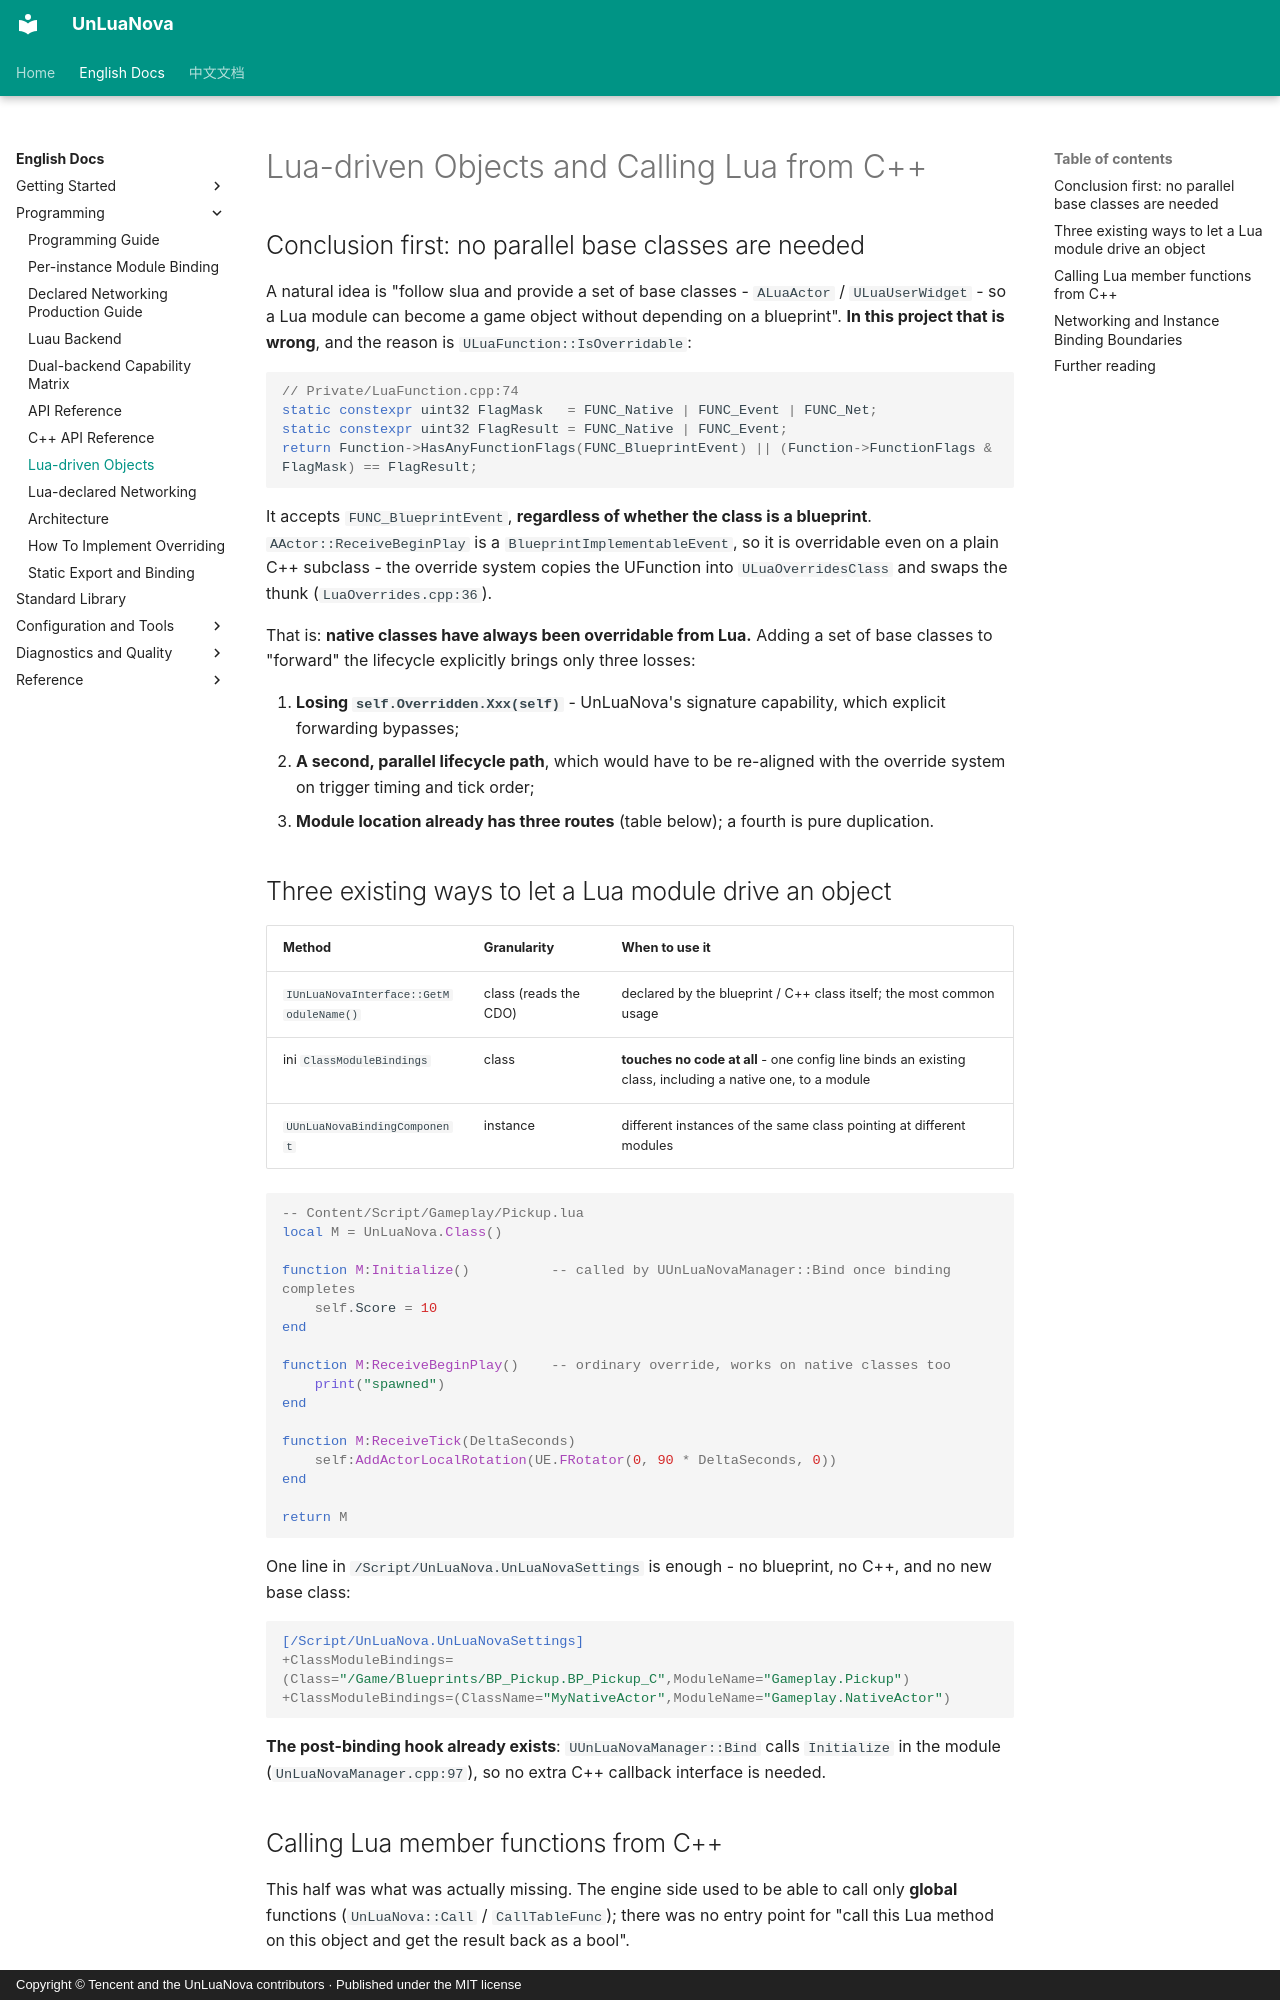

repository: HUSTJJD/UnLuaNova · page: EN/LuaDrivenObjects/index.html · generator: mkdocs · copyright: Copyright © Tencent and the UnLuaNova contributors · Published under the MIT license

---
title: "Lua-driven Objects and Calling Lua from C++"
description: "Making a Lua module drive a game object with UnLuaNova's existing binding and override machinery (no parallel base classes), and calling Lua member functions from C++ in a typed way"
---

# Lua-driven Objects and Calling Lua from C++

## Conclusion first: no parallel base classes are needed

A natural idea is "follow slua and provide a set of base classes - `ALuaActor` /
`ULuaUserWidget` - so a Lua module can become a game object without depending on a
blueprint". **In this project that is wrong**, and the reason is
`ULuaFunction::IsOverridable`:

```cpp
// Private/LuaFunction.cpp:74
static constexpr uint32 FlagMask   = FUNC_Native | FUNC_Event | FUNC_Net;
static constexpr uint32 FlagResult = FUNC_Native | FUNC_Event;
return Function->HasAnyFunctionFlags(FUNC_BlueprintEvent) || (Function->FunctionFlags & FlagMask) == FlagResult;
```

It accepts `FUNC_BlueprintEvent`, **regardless of whether the class is a blueprint**.
`AActor::ReceiveBeginPlay` is a `BlueprintImplementableEvent`, so it is overridable even on a
plain C++ subclass - the override system copies the UFunction into `ULuaOverridesClass` and
swaps the thunk (`LuaOverrides.cpp:36`).

That is: **native classes have always been overridable from Lua.** Adding a set of base
classes to "forward" the lifecycle explicitly brings only three losses:

1. **Losing `self.Overridden.Xxx(self)`** - UnLuaNova's signature capability, which explicit
   forwarding bypasses;
2. **A second, parallel lifecycle path**, which would have to be re-aligned with the override
   system on trigger timing and tick order;
3. **Module location already has three routes** (table below); a fourth is pure duplication.

## Three existing ways to let a Lua module drive an object

| Method | Granularity | When to use it |
|:---|:---|:---|
| `IUnLuaNovaInterface::GetModuleName()` | class (reads the CDO) | declared by the blueprint / C++ class itself; the most common usage |
| ini `ClassModuleBindings` | class | **touches no code at all** - one config line binds an existing class, including a native one, to a module |
| `UUnLuaNovaBindingComponent` | instance | different instances of the same class pointing at different modules |

```lua
-- Content/Script/Gameplay/Pickup.lua
local M = UnLuaNova.Class()

function M:Initialize()          -- called by UUnLuaNovaManager::Bind once binding completes
    self.Score = 10
end

function M:ReceiveBeginPlay()    -- ordinary override, works on native classes too
    print("spawned")
end

function M:ReceiveTick(DeltaSeconds)
    self:AddActorLocalRotation(UE.FRotator(0, 90 * DeltaSeconds, 0))
end

return M
```

One line in `/Script/UnLuaNova.UnLuaNovaSettings` is enough - no blueprint, no C++, and no new
base class:

```ini
[/Script/UnLuaNova.UnLuaNovaSettings]
+ClassModuleBindings=(Class="/Game/Blueprints/BP_Pickup.BP_Pickup_C",ModuleName="Gameplay.Pickup")
+ClassModuleBindings=(ClassName="MyNativeActor",ModuleName="Gameplay.NativeActor")
```

**The post-binding hook already exists**: `UUnLuaNovaManager::Bind` calls `Initialize` in the
module (`UnLuaNovaManager.cpp:97`), so no extra C++ callback interface is needed.
